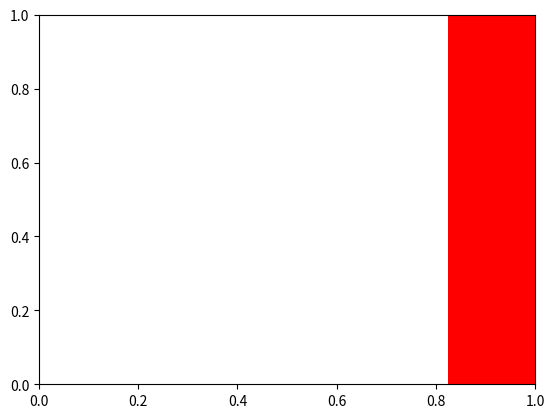

This chart was generated by the following Python code: (Note: this script raises an exception after producing the figure.)
import numpy as np
import matplotlib.pyplot as plt

LOG = True

N = 3
col1_means = (1, 1319, 0.0147)
col1_std = (0, 14, 0)

ind = np.arange(N)  # the x locations for the groups
width = 0.35       # the width of the bars

fig, ax = plt.subplots()
if LOG:
	rects1 = ax.bar(ind, np.log(col1_means), width, color='r', yerr=np.log(col1_std))
else:
	rects1 = ax.bar(ind, col1_means, width, color='r', yerr=col1_std)

col2_means = (1, 0.0325, 0.0034)
col2_std = (1, 0.000085, 0.00005)
if LOG:
	rects2 = ax.bar(ind + width, np.log(col2_means), width, color='y', yerr=np.log(col2_std))
else:
	rects2 = ax.bar(ind + width, col2_means, width, color='y', yerr=col2_std)

# add some text for labels, title and axes ticks
ax.set_ylabel('log(∆Expression)')
ax.set_title('Expression Level Changes')
ax.set_xticks(ind + width / 2)
ax.set_xticklabels(('D', '2D', '3D'))

ax.legend((rects1[0], rects2[0]), ('Coll-1', 'Coll-2'))


def autolabel(rects):
    """
    Attach a text label above each bar displaying its height
    """
    for rect in rects:
        height = rect.get_height()
        ax.text(rect.get_x() + rect.get_width()/2., 1.05*height,
                '%d' % int(height),
                ha='center', va='bottom')

autolabel(rects1)
autolabel(rects2)

plt.show()